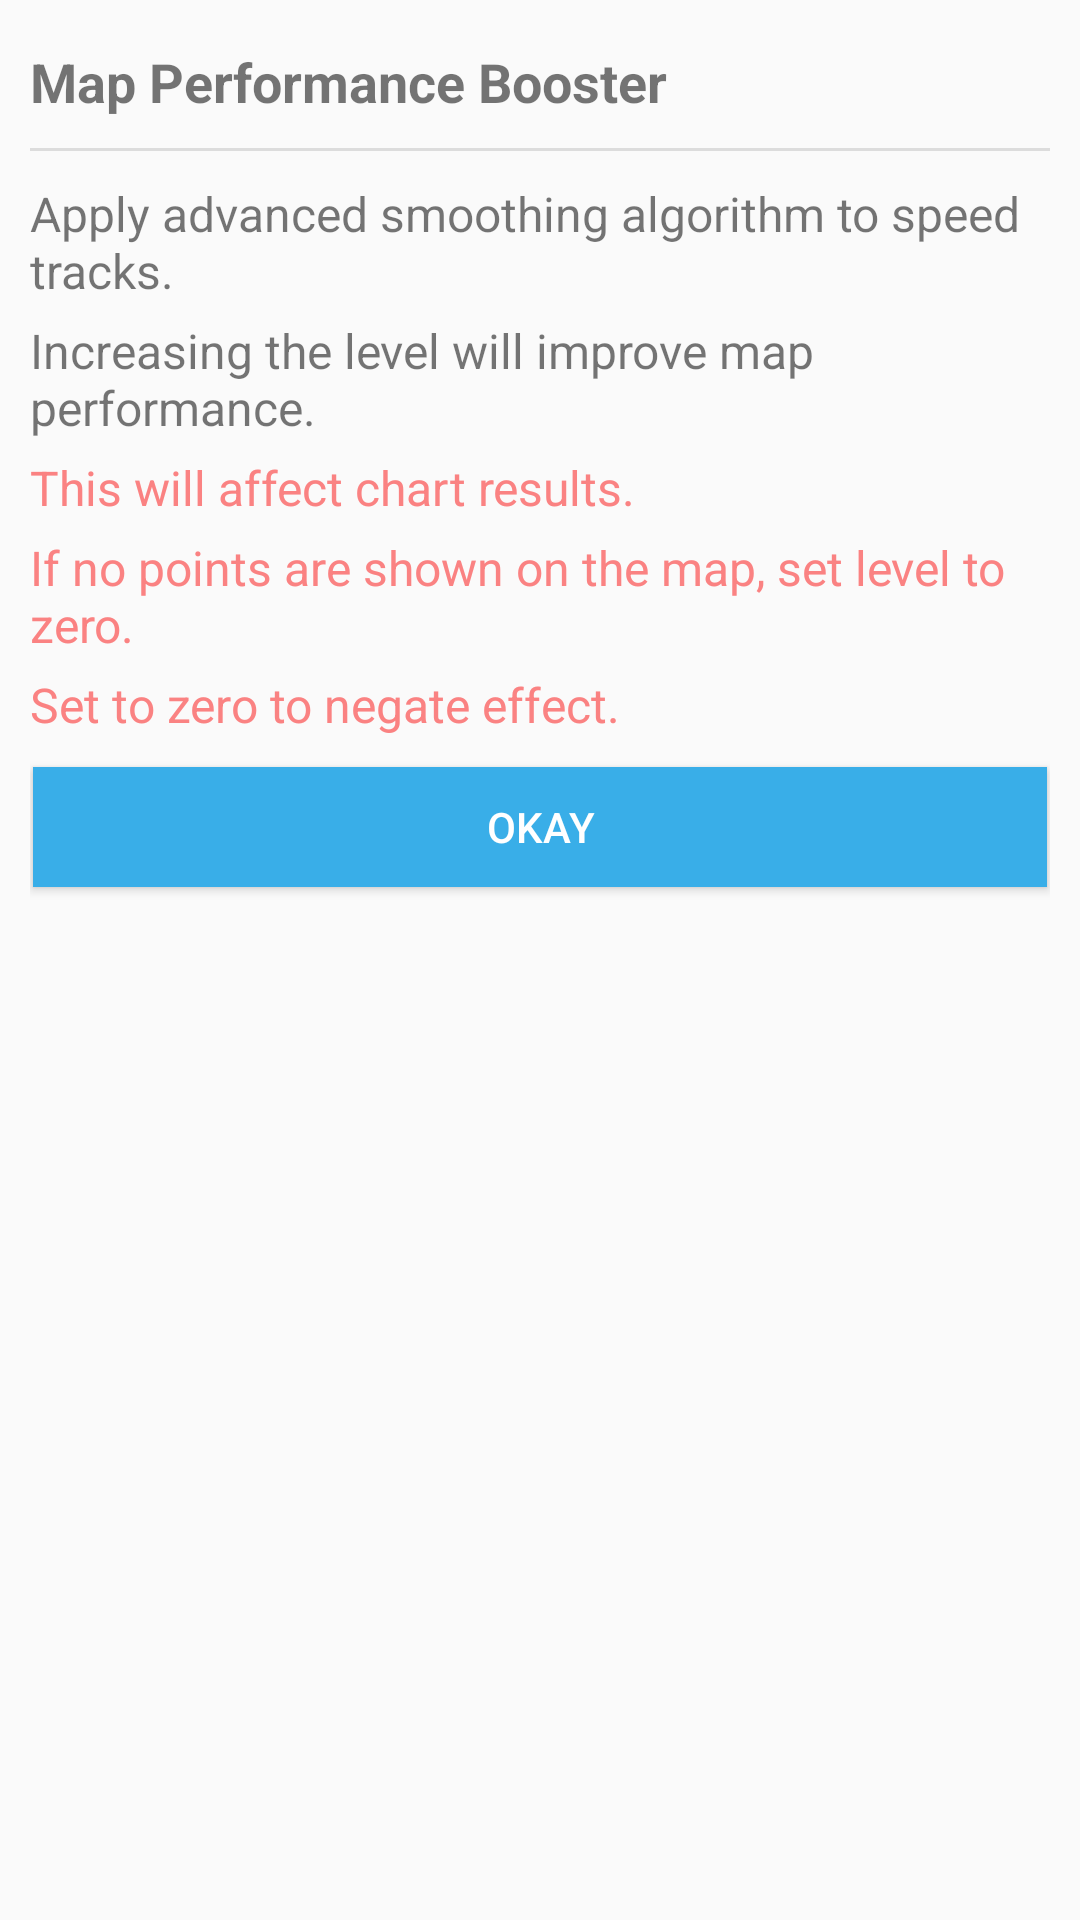

This screen was rendered from an Android layout file. Write that file and the resources it references.
<!-- AndroidManifest.xml: application theme AppTheme -->
<!-- res/layout/popup_speed_track_smoothing_info.xml -->
<?xml version="1.0" encoding="utf-8"?>
<LinearLayout xmlns:android="http://schemas.android.com/apk/res/android"
        android:id="@+id/layout_speed_filter_info"
        android:layout_width="match_parent"
        android:layout_height="wrap_content"
        android:orientation="vertical"
        android:padding="10dp">

    <TextView
            android:id="@+id/textView14"
            style="@style/DialogLabel"
            android:layout_width="match_parent"
            android:layout_height="wrap_content"
            android:text="Map Performance Booster" />

    <View
            android:id="@+id/divider"
            android:layout_width="match_parent"
            android:layout_height="1dp"
            android:layout_marginTop="5dp"
            android:layout_marginBottom="5dp"
            android:background="?android:attr/listDivider" />

    <ScrollView
            android:layout_width="match_parent"
            android:layout_height="match_parent">

        <LinearLayout
                android:layout_width="match_parent"
                android:layout_height="wrap_content"
                android:orientation="vertical" >

            <TextView
                    android:layout_width="match_parent"
                    android:layout_height="wrap_content"
                    android:layout_marginTop="5dp"
                    android:text="Apply advanced smoothing algorithm to speed tracks."
                    android:textSize="16sp" />

            <TextView
                    android:layout_width="match_parent"
                    android:layout_height="wrap_content"
                    android:layout_marginTop="5dp"
                    android:text="Increasing the level will improve map performance."
                    android:textSize="16sp" />

            <TextView
                    android:layout_width="match_parent"
                    android:layout_height="wrap_content"
                    android:layout_marginTop="5dp"
                    android:text="This will affect chart results."
                    android:textColor="#FA8282"
                    android:textSize="16sp" />

            <TextView
                    android:layout_width="match_parent"
                    android:layout_height="wrap_content"
                    android:layout_marginTop="5dp"
                    android:text="If no points are shown on the map, set level to zero."
                    android:textColor="#FA8282"
                    android:textSize="16sp" />

            <TextView
                    android:layout_width="match_parent"
                    android:layout_height="wrap_content"
                    android:layout_marginTop="5dp"
                    android:text="Set to zero to negate effect."
                    android:textColor="#FA8282"
                    android:textSize="16sp" />

            <Button
                    android:id="@+id/button2"
                    style="@style/DialogPositive"
                    android:layout_width="match_parent"
                    android:layout_height="wrap_content"
                    android:onClick="dismissSpeedInfo"
                    android:text="Okay" />
        </LinearLayout>
    </ScrollView>

</LinearLayout>
<!-- resources referenced by this layout -->
<resources>
  <style name="DialogLabel" parent="Widget.AppCompat.TextView">
          <item name="android:textSize">18sp</item>
          <item name="android:textStyle">bold</item>
          <item name="android:layout_marginTop">5dp</item>
          <item name="android:layout_marginBottom">5dp</item>
      </style>
  <style name="DialogPositive" parent="Widget.AppCompat.Button">
          <item name="android:minHeight">40dp</item>
          <item name="android:background">@color/colorPrimary</item>
          <item name="android:textStyle">normal</item>
          <item name="android:textColor">#FFFFFF</item>
          <item name="android:layout_marginTop">10dp</item>
          <item name="android:layout_marginBottom">10dp</item>
          <item name="android:layout_marginRight">1dp</item>
          <item name="android:layout_marginLeft">1dp</item>
      </style>
  <style name="AppTheme" parent="Theme.AppCompat.Light.DarkActionBar">
          
          <item name="colorPrimary">@color/colorPrimary</item>
          <item name="colorPrimaryDark">@color/colorPrimaryDark</item>
          <item name="colorAccent">@color/colorAccent</item>
      </style>
  <color name="colorPrimary">#39AEE8</color>
  <color name="colorPrimaryDark">#39AEE8</color>
  <color name="colorAccent">#e87339</color>
</resources>
